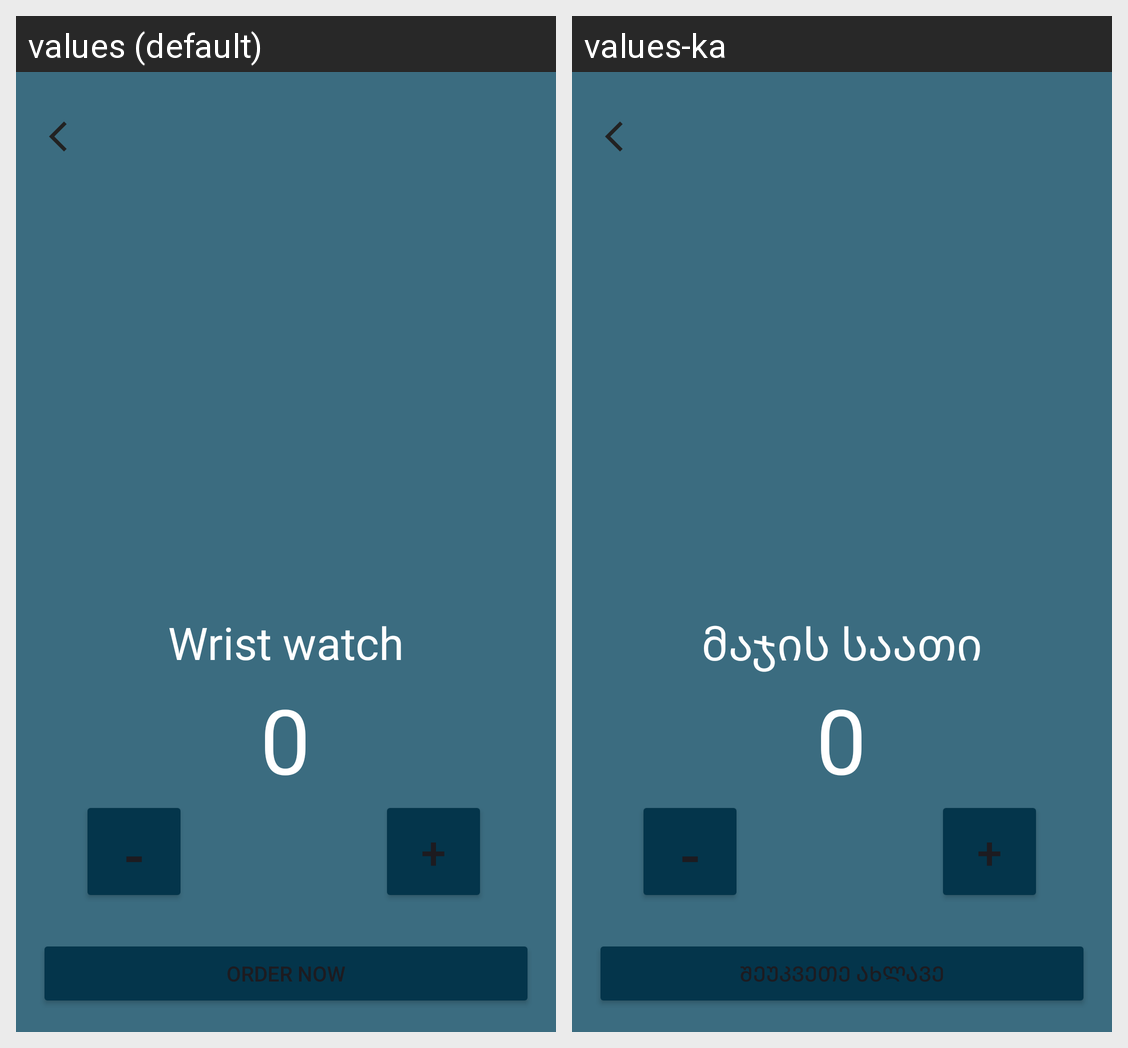

Strings drawn on this Android screen and how each of the app's shown locales translates them:
Android screen res/layout/activity_order.xml rendered under 2 locales, left to right: values (default), values-ka. Device: Nexus 5 (rendered at 1080×1920; each locale shown at half size, 540×960, under a caption strip naming it); theme Theme.Geolab5.
Strings drawn on this screen, with the default value and each locale's value (text and hints the layout hard-codes, and strings that could not be matched under every locale, appear in the picture but are not listed):

name_OfTheItem
  values: Wrist watch
  values-ka: მაჯის საათი

order_button_text
  values: Order Now
  values-ka: შეუკვეთე ახლავე
